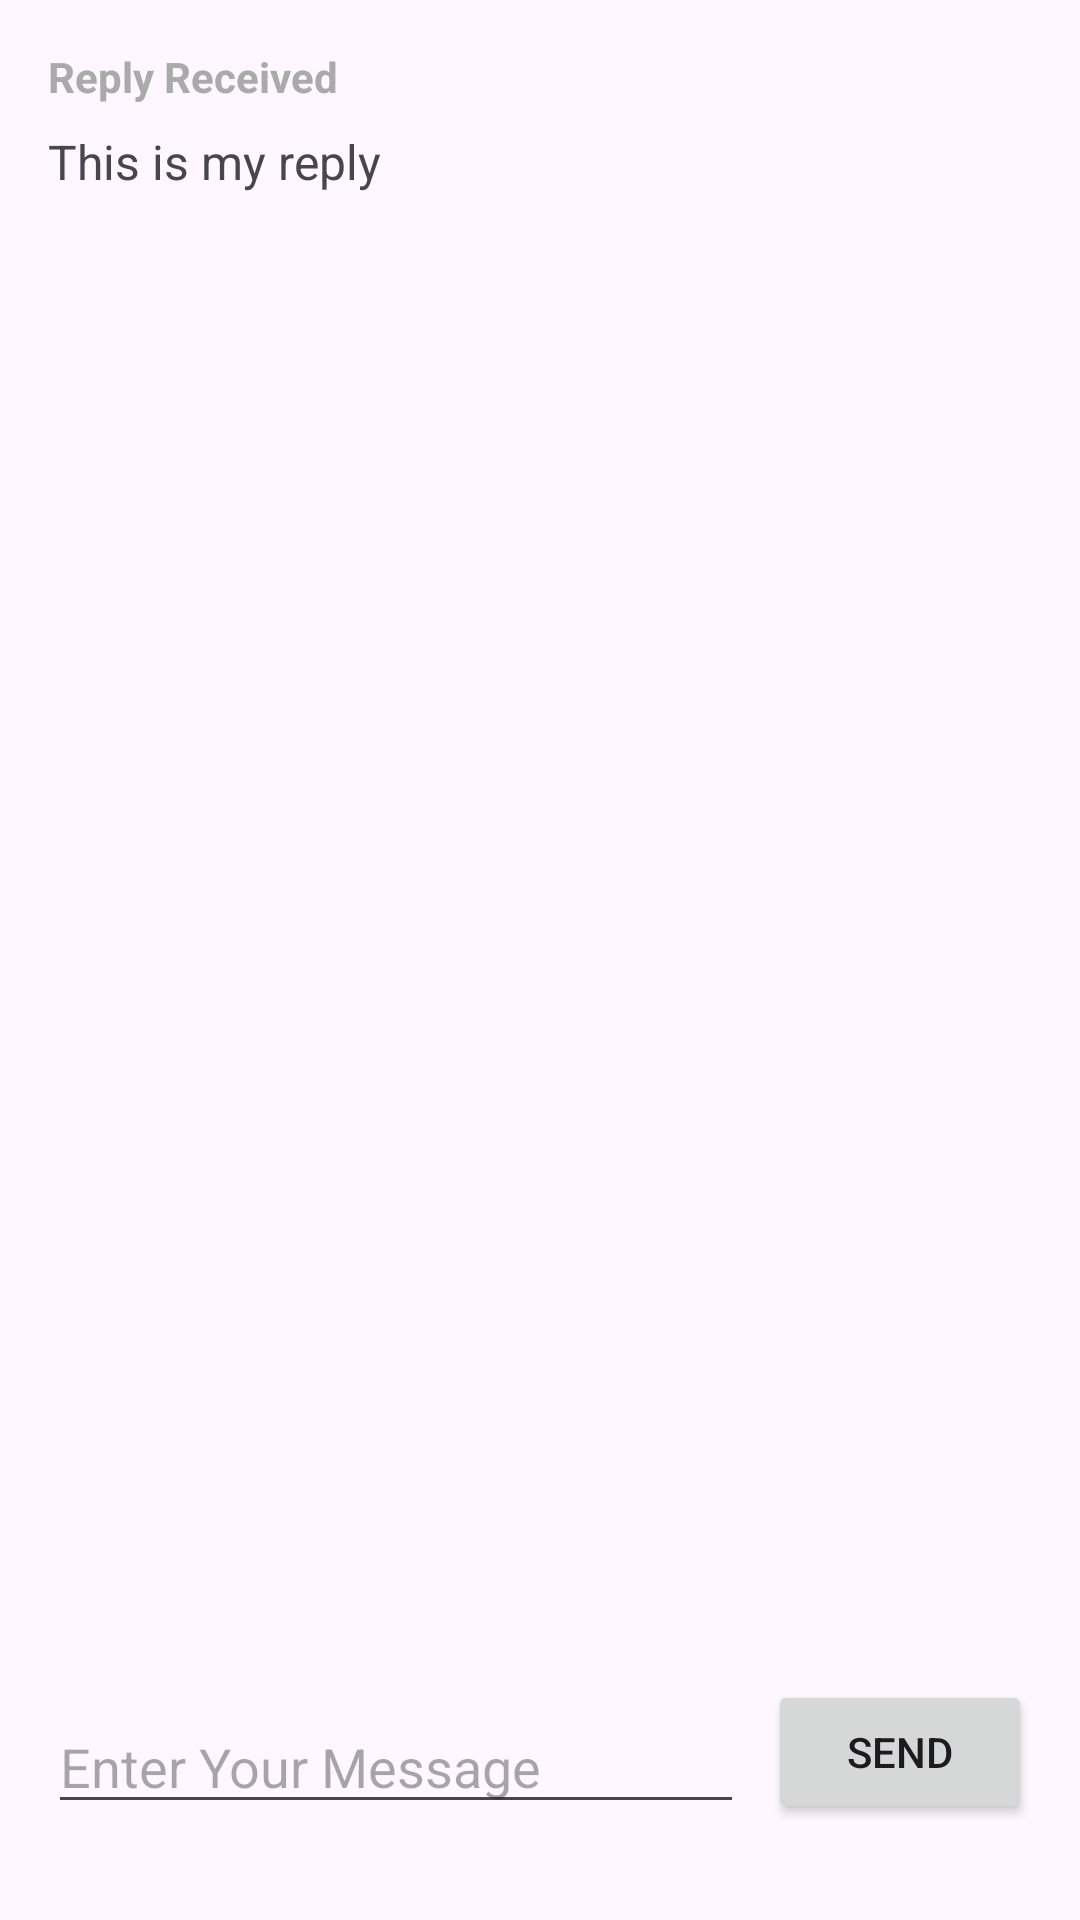

This screen was rendered from an Android layout file. Write that file and the resources it references.
<!-- AndroidManifest.xml: application theme Theme.AndroidRecursosYEstilos -->
<!-- res/layout/activity_main7.xml -->
<?xml version="1.0" encoding="utf-8"?>
<androidx.constraintlayout.widget.ConstraintLayout xmlns:android="http://schemas.android.com/apk/res/android"
    xmlns:app="http://schemas.android.com/apk/res-auto"
    xmlns:tools="http://schemas.android.com/tools"
    android:layout_width="match_parent"
    android:layout_height="match_parent"
    android:padding="16dp"
    tools:context=".MainActivity">

    <TextView
        android:id="@+id/tvReplyLabel"
        android:layout_width="wrap_content"
        android:layout_height="wrap_content"
        android:text="Reply Received"
        android:textStyle="bold"
        android:textColor="@android:color/darker_gray"
        app:layout_constraintStart_toStartOf="parent"
        app:layout_constraintTop_toTopOf="parent" />

    <TextView
        android:id="@+id/tvReplyMessage"
        android:layout_width="wrap_content"
        android:layout_height="wrap_content"
        android:layout_marginTop="8dp"
        android:text="This is my reply"
        android:textSize="16sp"
        app:layout_constraintStart_toStartOf="parent"
        app:layout_constraintTop_toBottomOf="@id/tvReplyLabel" />

    <EditText
        android:id="@+id/editTextMessage"
        android:layout_width="0dp"
        android:layout_height="wrap_content"
        android:layout_marginEnd="8dp"
        android:layout_marginBottom="16dp"
        android:hint="Enter Your Message"
        android:inputType="text"
        app:layout_constraintBottom_toBottomOf="parent"
        app:layout_constraintEnd_toStartOf="@id/buttonSend"
        app:layout_constraintStart_toStartOf="parent" />

    <Button
        android:id="@+id/buttonSend"
        android:layout_width="wrap_content"
        android:layout_height="wrap_content"
        android:layout_marginBottom="16dp"
        android:text="SEND"
        app:layout_constraintBottom_toBottomOf="parent"
        app:layout_constraintEnd_toEndOf="parent" />

</androidx.constraintlayout.widget.ConstraintLayout>
<!-- resources referenced by this layout -->
<resources>
  <style name="Theme.AndroidRecursosYEstilos" parent="Base.Theme.AndroidRecursosYEstilos" />
  <style name="Base.Theme.AndroidRecursosYEstilos" parent="Theme.Material3.DayNight.NoActionBar">
          
          
      </style>
</resources>
